Run: headless pygame with SDL's dummy video driver; simulated clock (each Clock.tick advances the game by its frame time, no real sleeping); random seed 0; keys injected as events and as key.get_pressed() state; mouse plan: one left click at the window centre at the start of phase 2, then a move to the lower-right quarter at the start of phase 3.
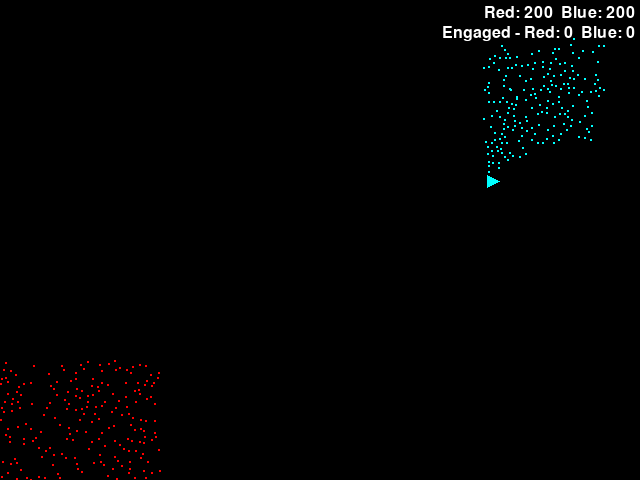
Frame 1 of 2 · flips 1–60 · no input
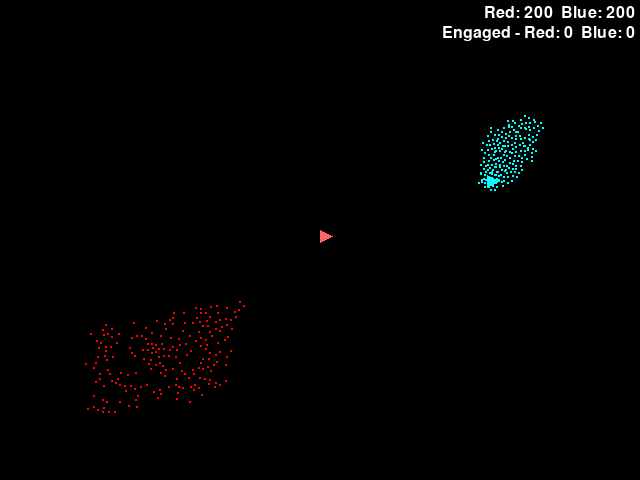
Frame 2 of 2 · flips 61–180 · clicked the window centre · tapped SPACE, RETURN · held RIGHT (→), D

The pygame program that drew these frames:

#!/usr/bin/env python3

import pygame
import sys
import random
import math
import time

WIDTH, HEIGHT = 640, 480
NUM_ANTS = 200
NUM_ANTS_BLUE = 200

ANT_COLOR_RED = (255, 0, 0)
ANT_COLOR_BLUE = (0, 255, 255)  # cyan

def lighten(color, factor=0.5):
    """Return a lighter variant of the given RGB color."""
    r, g, b = color
    r = int(r + (255 - r) * factor)
    g = int(g + (255 - g) * factor)
    b = int(b + (255 - b) * factor)
    return r, g, b

ANT_COLOR_RED_ENGAGED = lighten(ANT_COLOR_RED)
ANT_COLOR_BLUE_ENGAGED = lighten(ANT_COLOR_BLUE)

BACKGROUND_COLOR = (0, 0, 0)
FLAG_COLOR_RED = (255, 100, 100)  # light red
FLAG_COLOR_BLUE = (0, 255, 255)  # cyan flag
FLAG_POLE_COLOR = (200, 200, 200)
FLAG_SIZE = 12
DOT_SIZE = 2
MIN_DISTANCE = 4  # minimum distance between ants in pixels
ATTACK_RANGE = 9  # distance within which ants will attack instead of moving
KILL_PROBABILITY = 0.02  # chance that an attack kills the target

pygame.init()
screen = pygame.display.set_mode((WIDTH, HEIGHT))
clock = pygame.time.Clock()
font = pygame.font.Font(None, 24)

# Initialize ants for both players at random positions
ants_red = []
ants_blue = []
occupied = set()
def is_valid_position(x, y, others):
    if not (0 <= x < WIDTH and 0 <= y < HEIGHT):
        return False
    for ox, oy in others:
        if (x - ox) ** 2 + (y - oy) ** 2 < MIN_DISTANCE ** 2:
            return False
    return True

def compute_move_vector(x, y, flag_pos, others):
    """Return a normalized vector combining repulsion, attraction and randomness."""
    ex = ey = 0.0
    for ox, oy in others:
        dx = x - ox
        dy = y - oy
        d2 = dx * dx + dy * dy
        if d2 == 0:
            continue
        if d2 < MIN_DISTANCE ** 2:
            dist = math.sqrt(d2)
            ex += dx / dist
            ey += dy / dist

    fx = flag_pos[0] - x
    fy = flag_pos[1] - y
    flen = math.hypot(fx, fy)
    if flen != 0:
        fx /= flen
        fy /= flen
    else:
        fx = fy = 0.0

    angle = random.uniform(0, 2 * math.pi)
    if random.random() < 0.1:
        mag = random.uniform(0.5, 3.0)
    else:
        mag = random.uniform(0.1, 0.6)
    rx = math.cos(angle) * mag
    ry = math.sin(angle) * mag

    vx = ex + fx + rx
    vy = ey + fy + ry
    vlen = math.hypot(vx, vy)
    if vlen == 0:
        return 0.0, 0.0
    return vx / vlen, vy / vlen


def find_nearest_enemy(x, y, enemies):
    """Return the index of the nearest enemy within ATTACK_RANGE or None."""
    best_idx = None
    best_d2 = ATTACK_RANGE * ATTACK_RANGE + 1
    for i, (ex, ey) in enumerate(enemies):
        d2 = (ex - x) ** 2 + (ey - y) ** 2
        if d2 < best_d2:
            best_d2 = d2
            best_idx = i
    if best_d2 <= ATTACK_RANGE * ATTACK_RANGE:
        return best_idx
    return None


def handle_attacks(ants, enemies):
    """Return sets of attackers and killed enemy indices."""
    attackers = set()
    killed = set()
    for i, (x, y) in enumerate(ants):
        target = find_nearest_enemy(x, y, enemies)
        if target is not None:
            attackers.add(i)
            if random.random() < KILL_PROBABILITY:
                killed.add(target)
    return attackers, killed


def propose_moves(ants, attackers, flag_pos, all_ants):
    """Return proposed new positions for ants."""
    proposed = []
    for i, (x, y) in enumerate(ants):
        if flag_pos is None:
            proposed.append((x, y))
            continue

        speed = 0.3 if i in attackers else 1.0
        vx, vy = compute_move_vector(x, y, flag_pos, all_ants)
        nx = max(0, min(WIDTH - 1, x + vx * speed))
        ny = max(0, min(HEIGHT - 1, y + vy * speed))
        proposed.append((nx, ny))
    return proposed


def resolve_positions(ants, proposed, killed, occupied_new):
    """Update ant positions based on proposals and deaths."""
    new_ants = []
    for i, (nx, ny) in enumerate(proposed):
        if i in killed:
            continue
        if is_valid_position(nx, ny, occupied_new):
            new_ants.append((nx, ny))
            occupied_new.append((nx, ny))
        else:
            new_ants.append(tuple(ants[i]))
            occupied_new.append(tuple(ants[i]))
    return new_ants


def draw_ants(ants, color, engaged=None, engaged_color=None):
    """Draw ants, highlighting engaged ones with a lighter color."""
    for i, (x, y) in enumerate(ants):
        c = color
        if engaged and i in engaged:
            c = engaged_color if engaged_color else color
        pygame.draw.rect(screen, c, (x, y, DOT_SIZE, DOT_SIZE))


def draw_flag(flag_pos, color):
    """Draw a flag if its position is defined."""
    if flag_pos is None:
        return
    fx, fy = flag_pos
    pole_top = (fx, max(0, fy - 10))
    pygame.draw.line(screen, FLAG_POLE_COLOR, flag_pos, pole_top)
    flag_points = [
        pole_top,
        (pole_top[0] + FLAG_SIZE, pole_top[1] + FLAG_SIZE // 2),
        (pole_top[0], pole_top[1] + FLAG_SIZE),
    ]
    pygame.draw.polygon(screen, color, flag_points)


# Place red ants in the lower-left corner (25% of the screen)
while len(ants_red) < NUM_ANTS:
    x = random.uniform(0, WIDTH * 0.25)
    y = random.uniform(HEIGHT * 0.75, HEIGHT)
    if is_valid_position(x, y, occupied):
        ants_red.append([x, y])
        occupied.add((x, y))

# Place blue ants in the upper-right corner (25% of the screen)
while len(ants_blue) < NUM_ANTS_BLUE:
    x = random.uniform(WIDTH * 0.75, WIDTH)
    y = random.uniform(0, HEIGHT * 0.25)
    if is_valid_position(x, y, occupied):
        ants_blue.append([x, y])
        occupied.add((x, y))

flag_pos_red = None
flag_pos_blue = (random.uniform(0, WIDTH), random.uniform(0, HEIGHT))
next_flag_move = time.time() + random.uniform(5, 30)

running = True
while running:
    for event in pygame.event.get():
        if event.type == pygame.QUIT:
            running = False
        elif event.type == pygame.MOUSEBUTTONDOWN:
            flag_pos_red = event.pos

    # move the computer-controlled flag occasionally
    now = time.time()
    if now >= next_flag_move:
        flag_pos_blue = (random.uniform(0, WIDTH), random.uniform(0, HEIGHT))
        next_flag_move = now + random.uniform(5, 30)

    all_ants = ants_red + ants_blue

    attackers_red, killed_blue = handle_attacks(ants_red, ants_blue)
    attackers_blue, killed_red = handle_attacks(ants_blue, ants_red)

    proposed_red = propose_moves(ants_red, attackers_red, flag_pos_red, all_ants)
    proposed_blue = propose_moves(ants_blue, attackers_blue, flag_pos_blue, all_ants)

    new_ants_red = []
    new_ants_blue = []
    occupied_new = []

    new_ants_red = resolve_positions(ants_red, proposed_red, killed_red, occupied_new)
    new_ants_blue = resolve_positions(ants_blue, proposed_blue, killed_blue, occupied_new)

    ants_red = [list(p) for p in new_ants_red]
    ants_blue = [list(p) for p in new_ants_blue]

    screen.fill(BACKGROUND_COLOR)
    draw_ants(ants_red, ANT_COLOR_RED, attackers_red, ANT_COLOR_RED_ENGAGED)
    draw_ants(ants_blue, ANT_COLOR_BLUE, attackers_blue, ANT_COLOR_BLUE_ENGAGED)

    draw_flag(flag_pos_red, FLAG_COLOR_RED)
    draw_flag(flag_pos_blue, FLAG_COLOR_BLUE)

    # Display remaining ant counts in the top-right corner
    count_text = font.render(
        f"Red: {len(ants_red)}  Blue: {len(ants_blue)}",
        True,
        (255, 255, 255),
    )
    text_rect = count_text.get_rect(topright=(WIDTH - 5, 5))
    screen.blit(count_text, text_rect)

    engaged_text = font.render(
        f"Engaged - Red: {len(attackers_red)}  Blue: {len(attackers_blue)}",
        True,
        (255, 255, 255),
    )
    engaged_rect = engaged_text.get_rect(topright=(WIDTH - 5, 25))
    screen.blit(engaged_text, engaged_rect)

    pygame.display.flip()
    clock.tick(20)

pygame.quit()
sys.exit()
